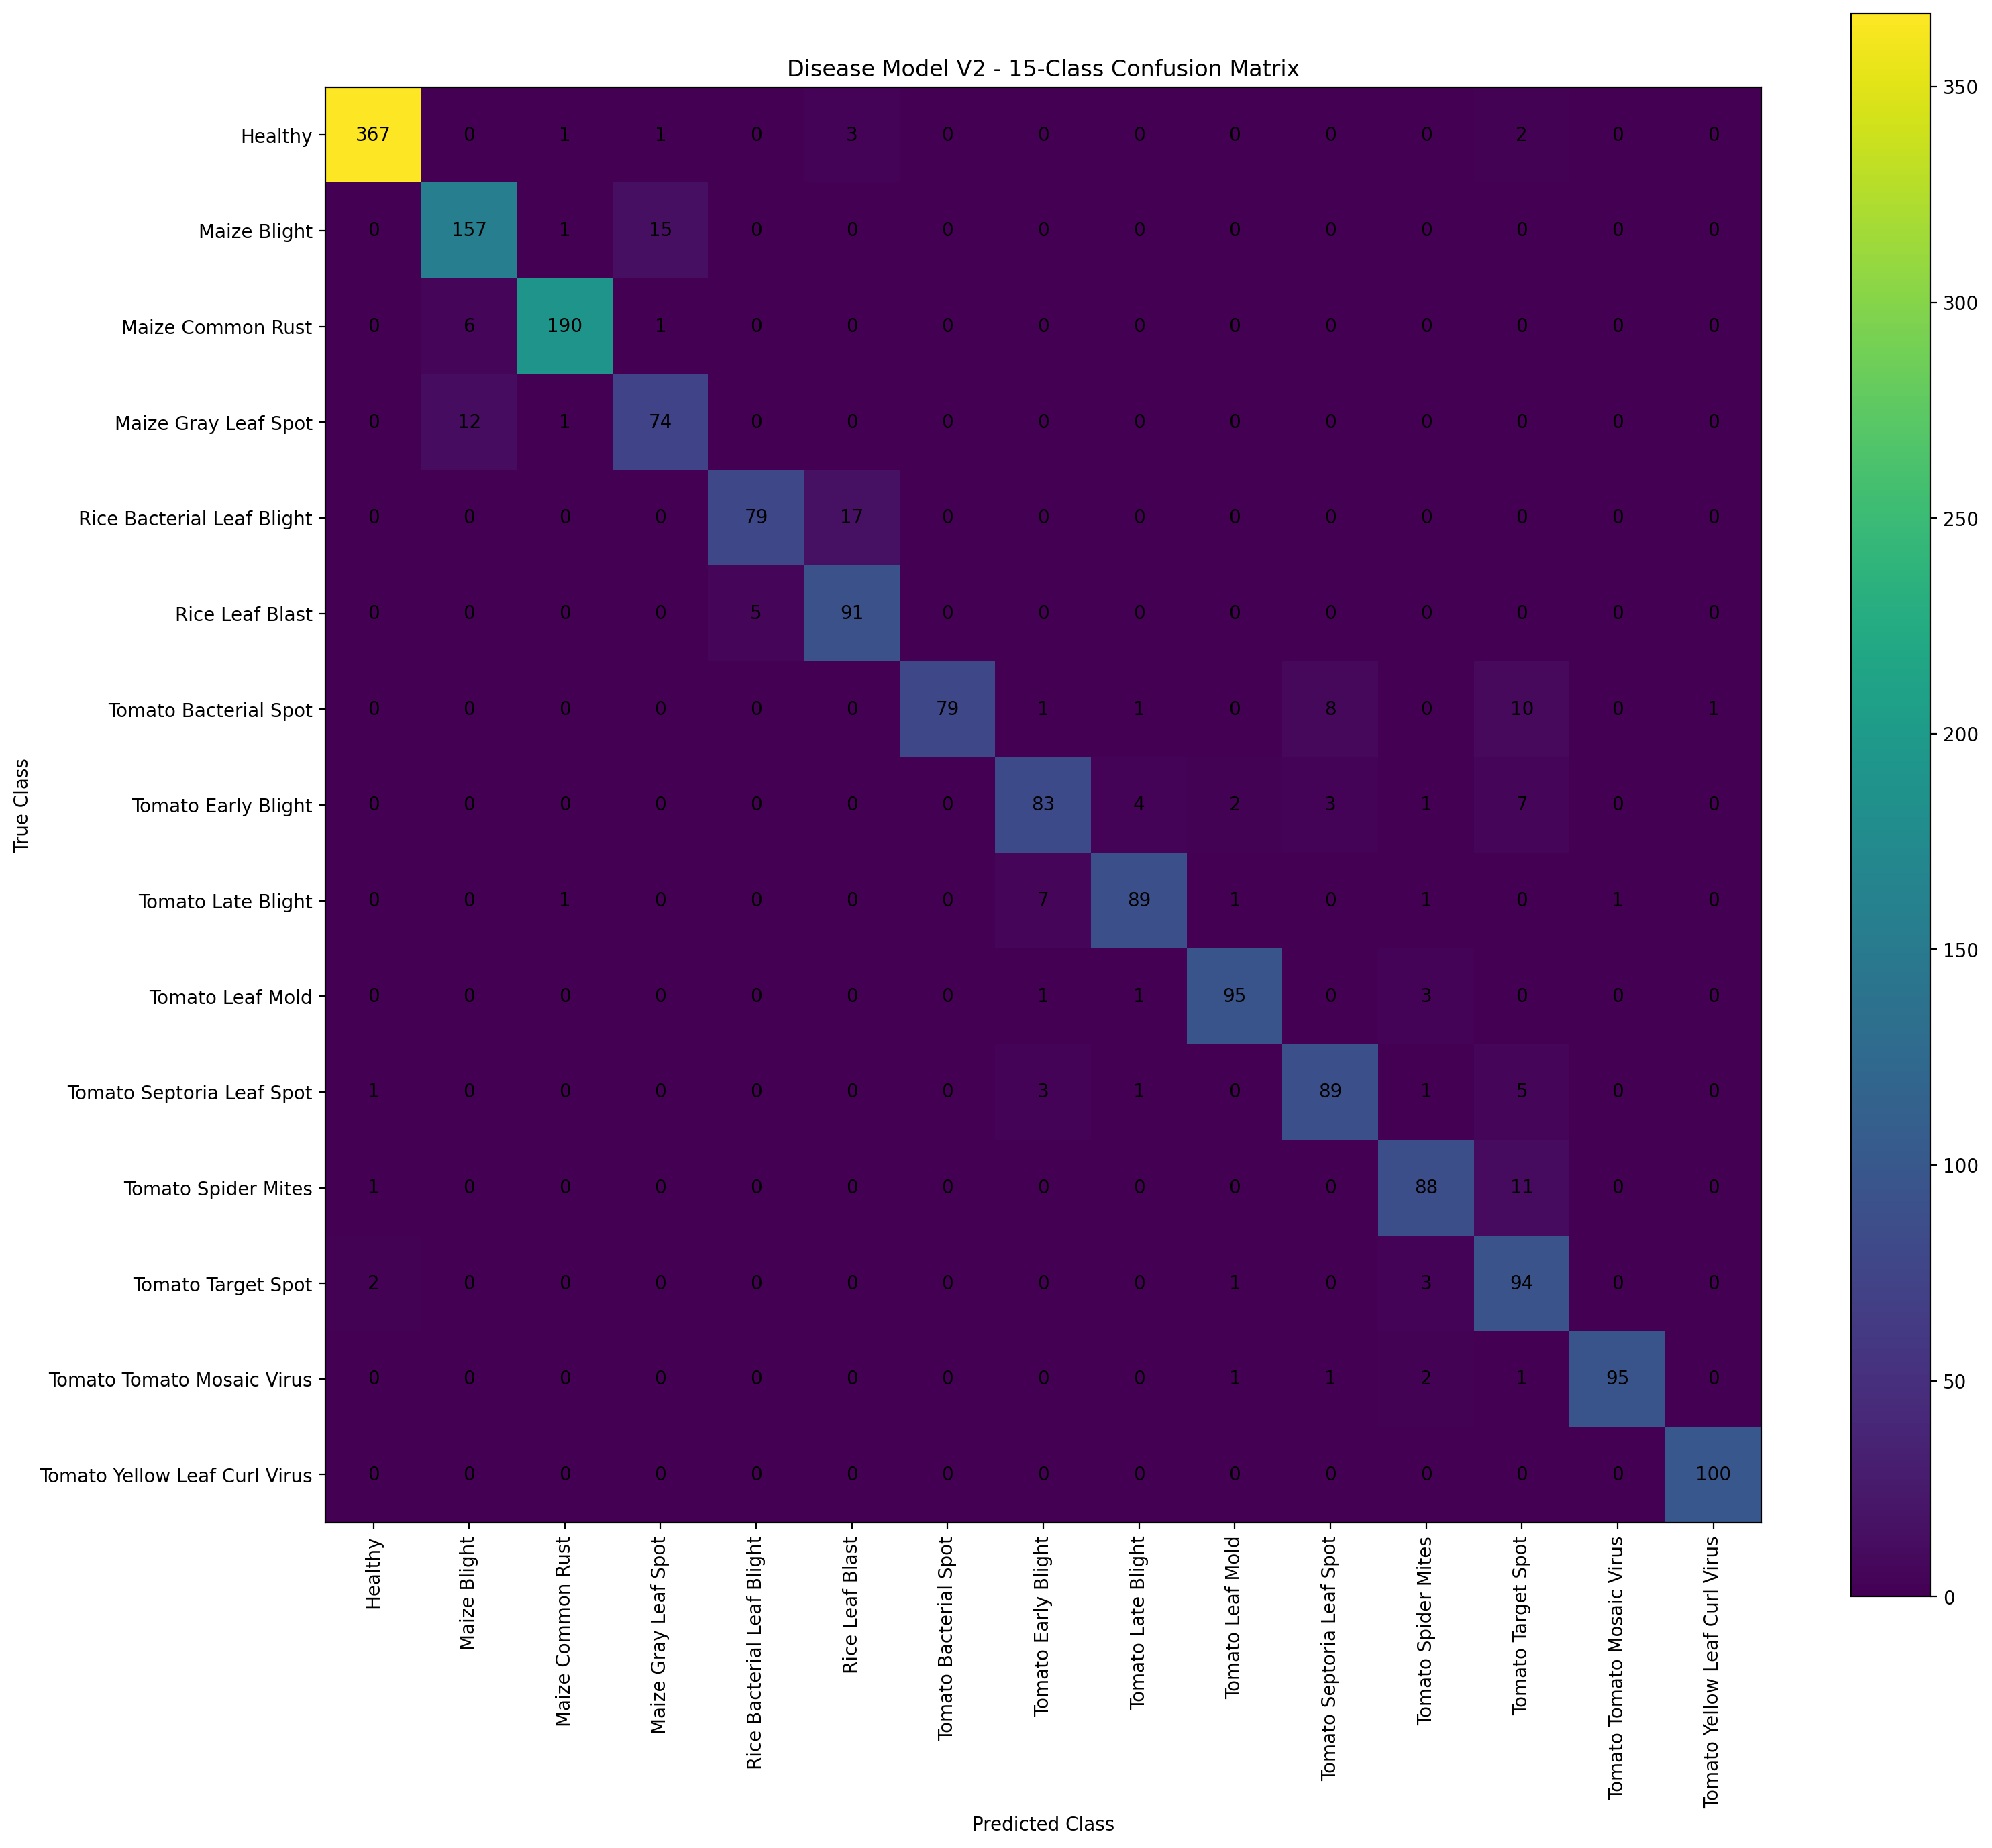

Source data for this figure (header and first rows):
, Healthy, Maize Blight, Maize Common Rust, Maize Gray Leaf Spot, Rice Bacterial Leaf Blight, Rice Leaf Blast, Tomato Bacterial Spot, Tomato Early Blight, Tomato Late Blight, Tomato Leaf Mold, Tomato Septoria Leaf Spot, Tomato Spider Mites, Tomato Target Spot, Tomato Tomato Mosaic Virus, Tomato Yellow Leaf Curl Virus
Healthy, 367, 0, 1, 1, 0, 3, 0, 0, 0, 0, 0, 0, 2, 0, 0
Maize Blight, 0, 157, 1, 15, 0, 0, 0, 0, 0, 0, 0, 0, 0, 0, 0
Maize Common Rust, 0, 6, 190, 1, 0, 0, 0, 0, 0, 0, 0, 0, 0, 0, 0
Maize Gray Leaf Spot, 0, 12, 1, 74, 0, 0, 0, 0, 0, 0, 0, 0, 0, 0, 0
Rice Bacterial Leaf Blight, 0, 0, 0, 0, 79, 17, 0, 0, 0, 0, 0, 0, 0, 0, 0
Rice Leaf Blast, 0, 0, 0, 0, 5, 91, 0, 0, 0, 0, 0, 0, 0, 0, 0
Tomato Bacterial Spot, 0, 0, 0, 0, 0, 0, 79, 1, 1, 0, 8, 0, 10, 0, 1
Tomato Early Blight, 0, 0, 0, 0, 0, 0, 0, 83, 4, 2, 3, 1, 7, 0, 0
Tomato Late Blight, 0, 0, 1, 0, 0, 0, 0, 7, 89, 1, 0, 1, 0, 1, 0
Tomato Leaf Mold, 0, 0, 0, 0, 0, 0, 0, 1, 1, 95, 0, 3, 0, 0, 0
Tomato Septoria Leaf Spot, 1, 0, 0, 0, 0, 0, 0, 3, 1, 0, 89, 1, 5, 0, 0
Tomato Spider Mites, 1, 0, 0, 0, 0, 0, 0, 0, 0, 0, 0, 88, 11, 0, 0
Tomato Target Spot, 2, 0, 0, 0, 0, 0, 0, 0, 0, 1, 0, 3, 94, 0, 0
Tomato Tomato Mosaic Virus, 0, 0, 0, 0, 0, 0, 0, 0, 0, 1, 1, 2, 1, 95, 0
Tomato Yellow Leaf Curl Virus, 0, 0, 0, 0, 0, 0, 0, 0, 0, 0, 0, 0, 0, 0, 100
